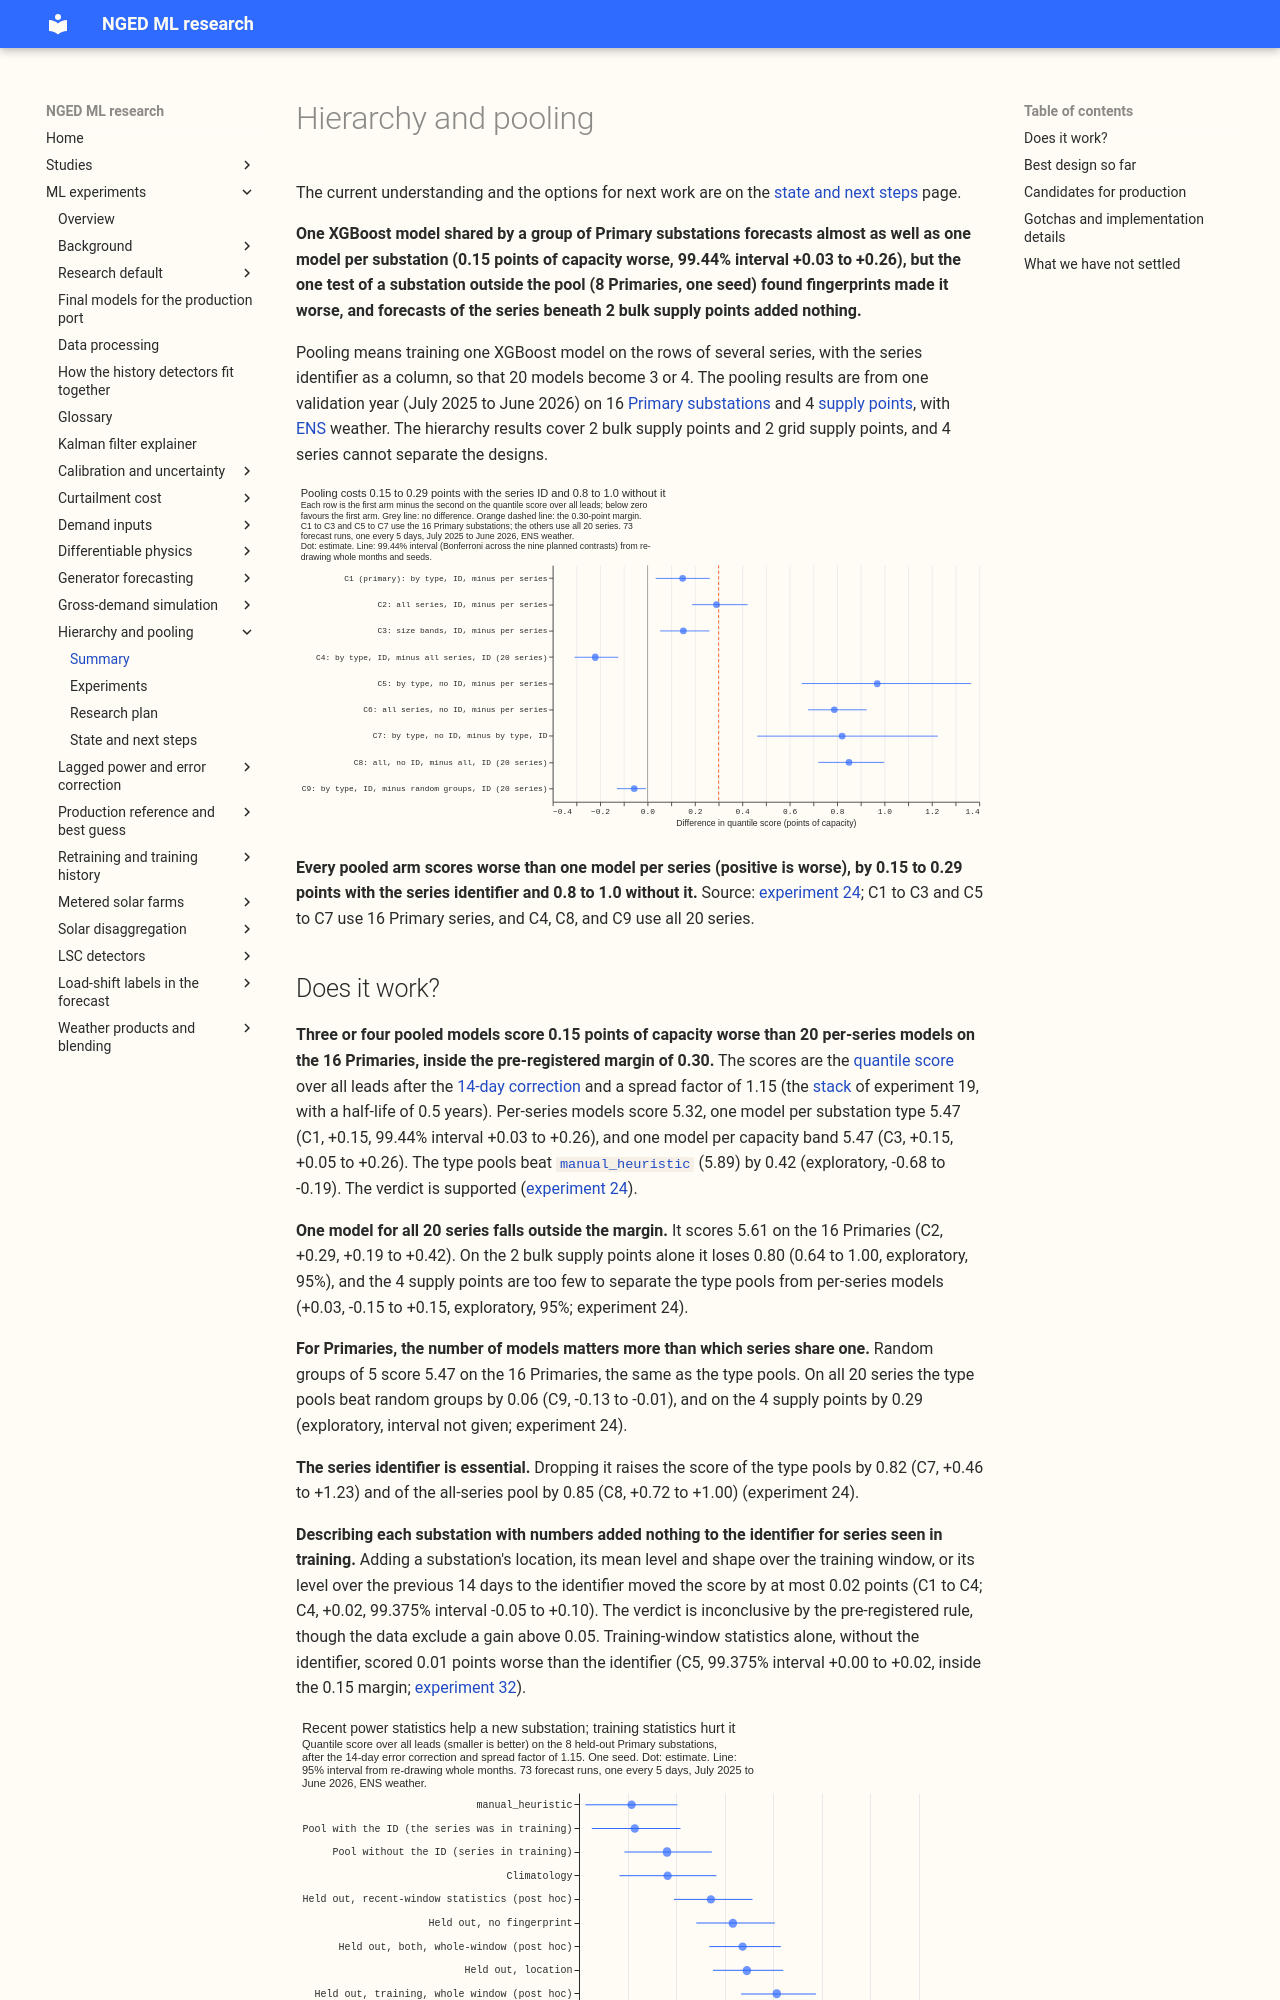

repository: openclimatefix/nged-ml-research · page: ml-experiments/themes/hierarchy-and-pooling/index.html · generator: mkdocs

# Hierarchy and pooling

The current understanding and the options for next work are on the [state and next
steps](state-and-next-steps.md) page.

**One XGBoost model shared by a group of Primary substations forecasts almost as well as one model
per substation (0.15 points of capacity worse, 99.44% interval +0.03 to +0.26), but the one test
of a substation outside the pool (8 Primaries, one seed) found fingerprints made it worse, and
forecasts of the series beneath 2 bulk supply points added nothing.**

Pooling means training one XGBoost model on the rows of several series, with the series identifier
as a column, so that 20 models become 3 or 4. The pooling results are from one validation year (July
2025 to June 2026) on 16 [Primary substations](../../glossary.md#primary-substation) and 4
[supply points](../../glossary.md#bulk-supply-point-and-grid-supply-point), with
[ENS](../../glossary.md#ens-era5-and-cams) weather. The hierarchy results cover 2 bulk supply points
and 2 grid supply points, and 4 series cannot separate the designs.

![Pooling raises the quantile score by 0.15 to 0.29 points, or 0.8 to 1.0 without the identifier](../../00024-pooling-groupings-demand-xgboost/figure_1.svg)

**Every pooled arm scores worse than one model per series (positive is worse), by 0.15 to 0.29
points with the series identifier and 0.8 to 1.0 without it.** Source: [experiment
24](../../00024-pooling-groupings-demand-xgboost/result.md); C1 to C3 and C5 to C7 use 16 Primary
series, and C4, C8, and C9 use all 20 series.
